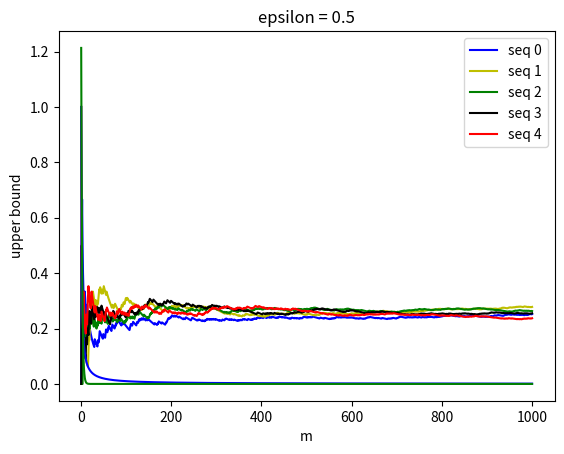

Source code (Python): (Note: this script raises an exception after producing the figure.)
import numpy as np
import matplotlib.pyplot as plt

# init data
data = np.random.binomial(1, 0.25, (100000, 1000))

epsilon = [0.5, 0.25, 0.1, 0.01, 0.001]
colors = ['b', 'y', 'g', 'k', 'r']
n_rows = data.shape[0]
n_cols = data.shape[1]
xsis = np.arange(1, n_cols + 1)

# 5.2.a
plt.figure()
for i in range(5):
    cumsum = np.cumsum(data[i, :])
    norm_cumsum = 1.0 * cumsum / xsis
    label_seq = 'seq ' + str(i)
    plt.plot(xsis, norm_cumsum, colors[i], label=label_seq)

    plt.title('p estimator')
    plt.xlabel('m')
    plt.ylabel('p estimator')
plt.legend(loc='upper right')
plt.show()

# 5.2.(b+c)
for eps in epsilon:
    chebyshev = 1.0 / (4 * xsis * (eps ** 2))
    hofding = 2 * np.exp(-2 * xsis * (eps ** 2))

    plt.plot(xsis, chebyshev, 'b', label='Chebyshev')
    plt.plot(xsis, hofding, 'g', label='Hoffding')

    plt.title('epsilon = {0}'.format(eps))
    plt.xlabel('m')
    plt.ylabel('upper bound')

    cumsum = np.cumsum(data, 1)
    norm_cumsum = 1.0 * cumsum / xsis
    norm_cumsum_minus_expectation = norm_cumsum - 0.25
    greater_than_eps = np.abs(norm_cumsum_minus_expectation) >= eps
    greater_than_eps = greater_than_eps.astype(int)
    perc = 1.0 * np.sum(greater_than_eps, 0) / n_rows

    plt.plot(xsis, perc, 'r', label='P[x_m-E[x]>eps')

    plt.ylim([0, 1]) #if I wish to see only the error graph more clearly
    if eps == 0.001:
        plt.legend(loc='lower right')
    else:
        plt.legend(loc='upper right')
    plt.show()
